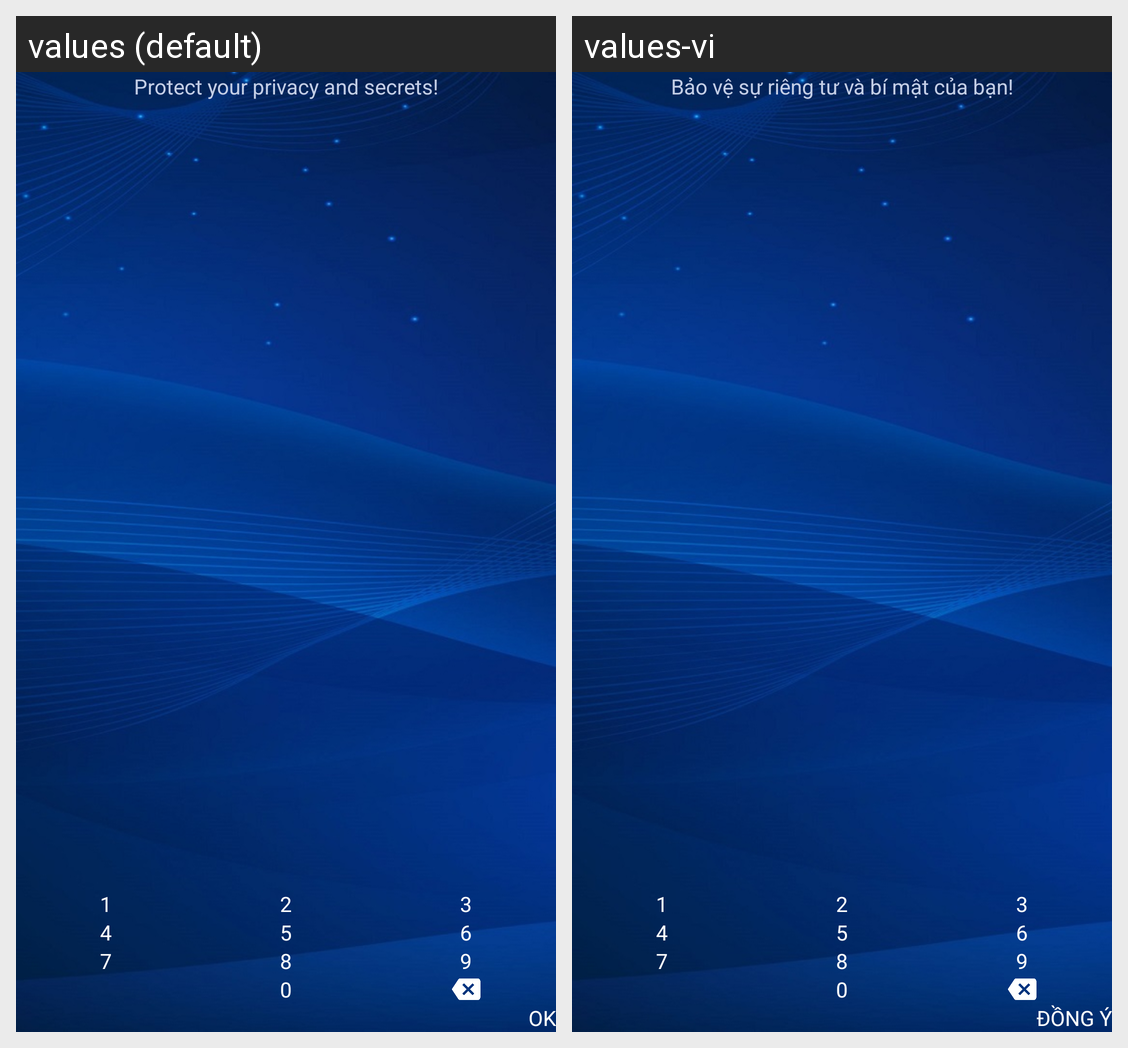

This grid shows one Android layout under two languages. Give, for every string resource on the screen, its name, the default text and each shown locale's text.
Android screen res/layout/enter_password_layout.xml rendered under 2 locales, left to right: values (default), values-vi. Device: Nexus 5 (rendered at 1080×1920; each locale shown at half size, 540×960, under a caption strip naming it); theme AppTheme.
Strings drawn on this screen, with the default value and each locale's value (text and hints the layout hard-codes, and strings that could not be matched under every locale, appear in the picture but are not listed):

ok
  values: OK
  values-vi: ĐỒNG Ý

protect_your_privacy_and_secrets
  values: Protect your privacy and secrets!
  values-vi: Bảo vệ sự riêng tư và bí mật của bạn!
